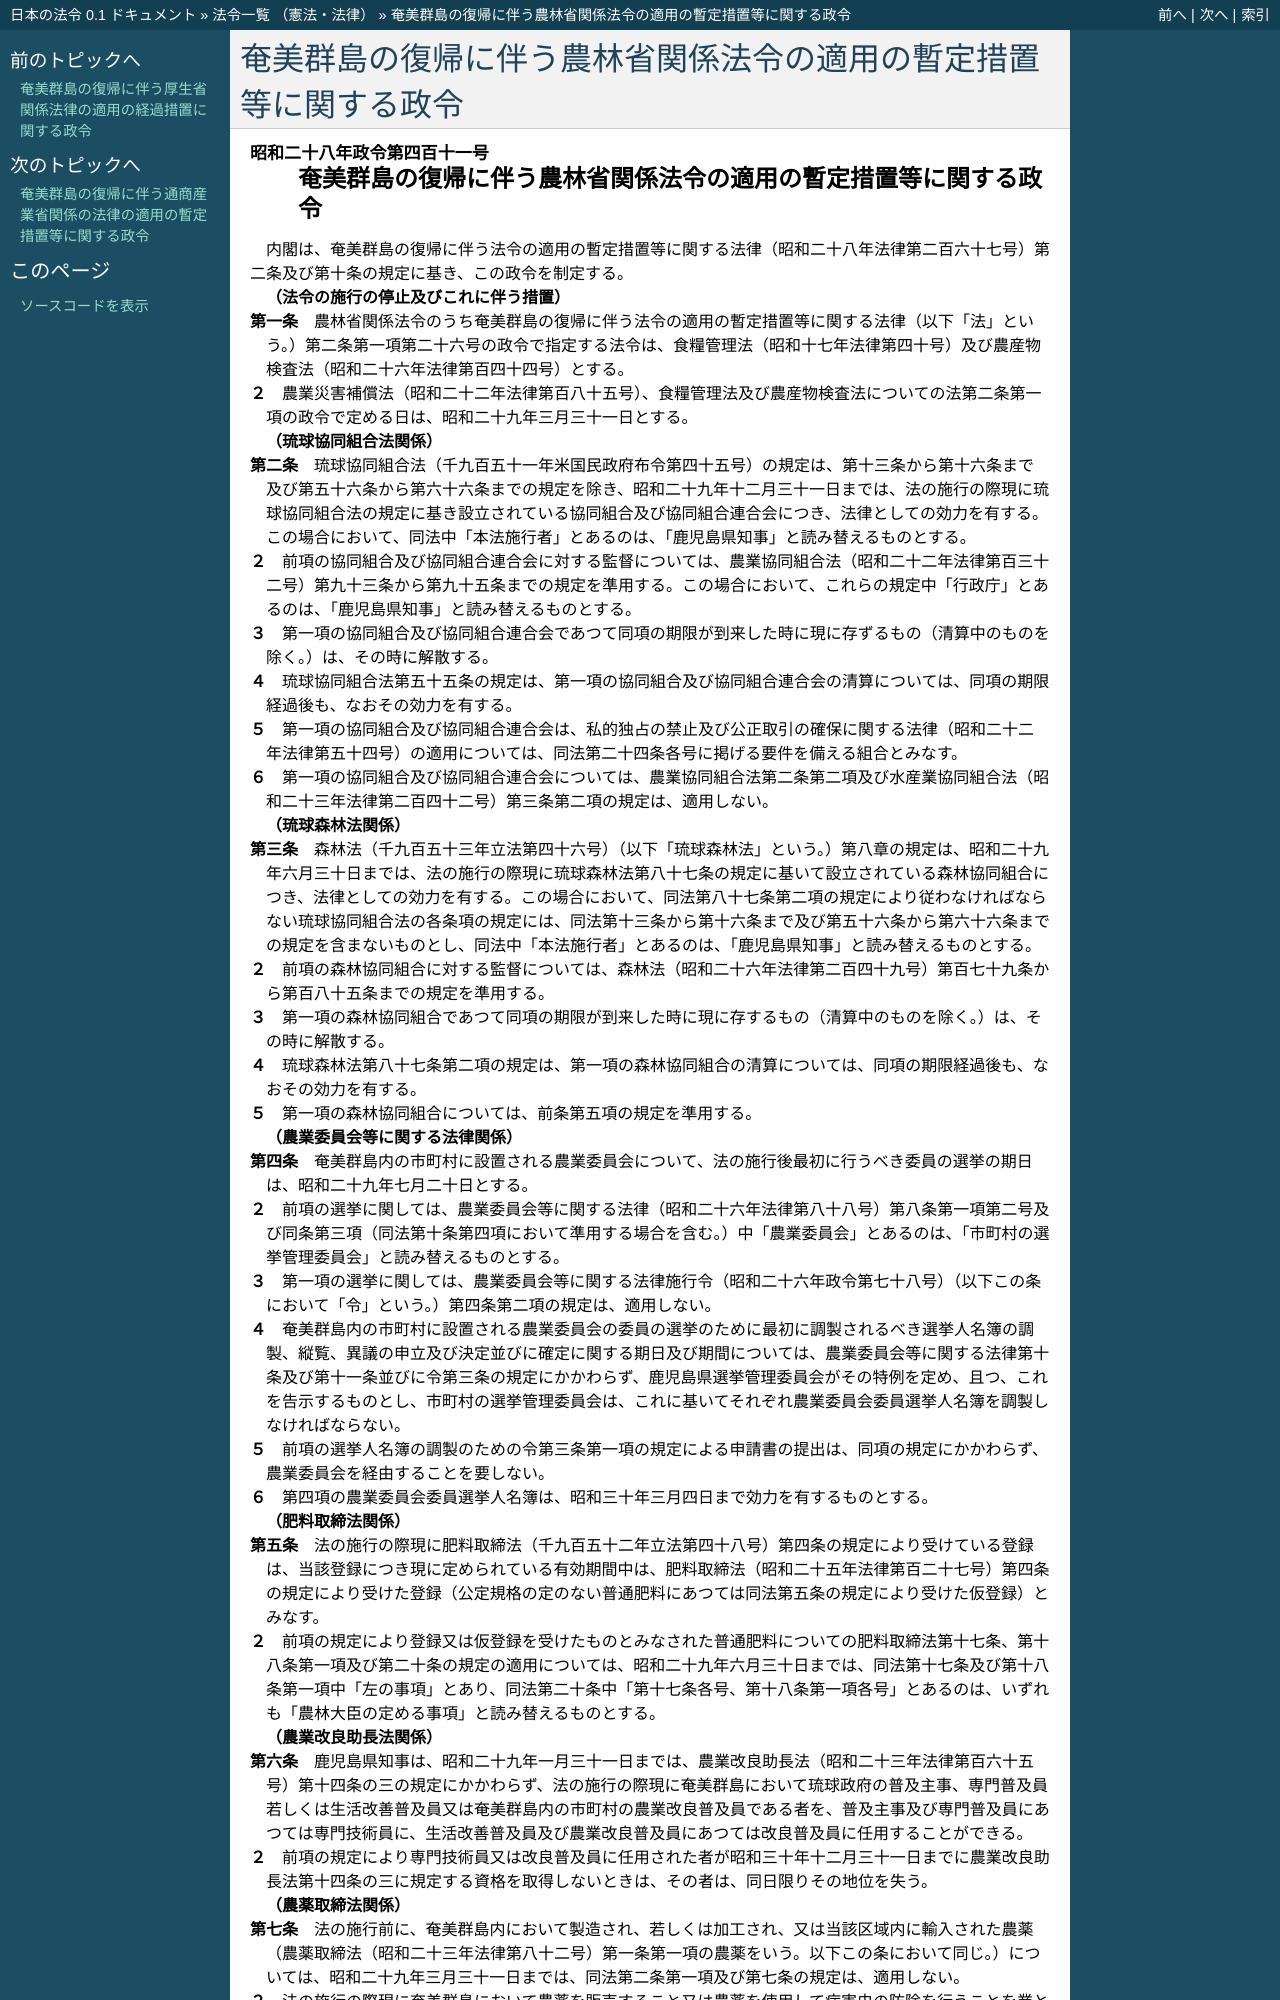

repository: ledmonster/japanese-law · page: doc/328/328CO0000000411_19540628_329CO0000000169.html · generator: sphinx

.. _328CO0000000411_19540628_329CO0000000169:

:orphan:

================================================================
奄美群島の復帰に伴う農林省関係法令の適用の暫定措置等に関する政令
================================================================
